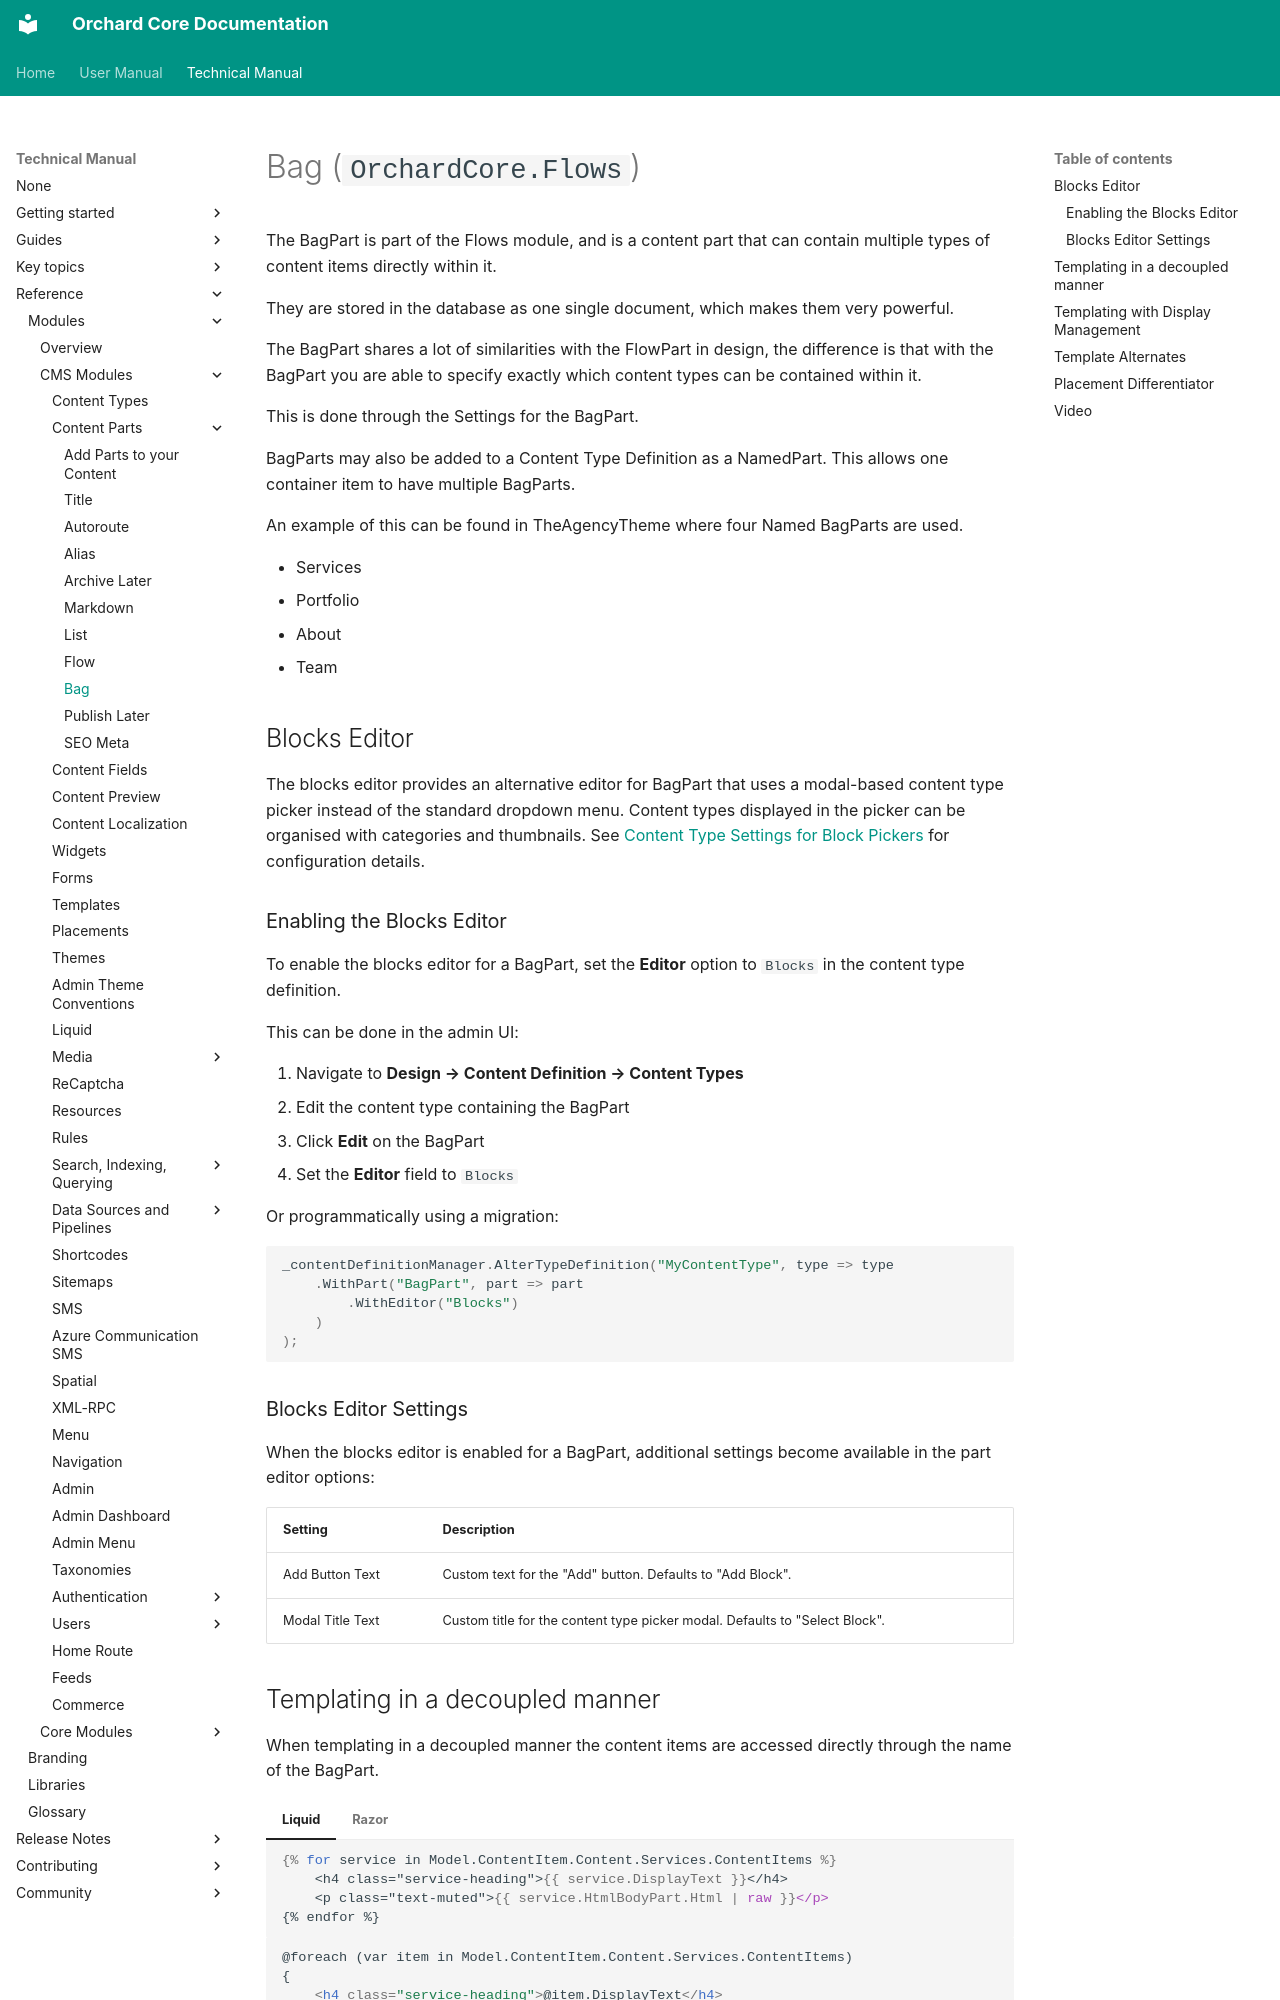

repository: OrchardCMS/OrchardCore · page: reference/modules/Flow/BagPart/index.html · generator: mkdocs

# Bag (`OrchardCore.Flows`)

The BagPart is part of the Flows module, and is a content part that can contain multiple types of content items directly within it.

They are stored in the database as one single document, which makes them very powerful.

The BagPart shares a lot of similarities with the FlowPart in design, the difference is that with the BagPart you are able to specify exactly which content types can be contained within it.

This is done through the Settings for the BagPart.

BagParts may also be added to a Content Type Definition as a NamedPart. This allows one container item to have multiple BagParts.

An example of this can be found in TheAgencyTheme where four Named BagParts are used.

- Services
- Portfolio
- About
- Team

## Blocks Editor

The blocks editor provides an alternative editor for BagPart that uses a modal-based content type picker instead of the standard dropdown menu. Content types displayed in the picker can be organised with categories and thumbnails. See [Content Type Settings for Block Pickers](../ContentTypes/README.md#content-type-settings-for-block-pickers) for configuration details.

### Enabling the Blocks Editor

To enable the blocks editor for a BagPart, set the **Editor** option to `Blocks` in the content type definition.

This can be done in the admin UI:

1. Navigate to **Design → Content Definition → Content Types**
2. Edit the content type containing the BagPart
3. Click **Edit** on the BagPart
4. Set the **Editor** field to `Blocks`

Or programmatically using a migration:

```csharp
_contentDefinitionManager.AlterTypeDefinition("MyContentType", type => type
    .WithPart("BagPart", part => part
        .WithEditor("Blocks")
    )
);
```

### Blocks Editor Settings

When the blocks editor is enabled for a BagPart, additional settings become available in the part editor options:

| Setting          | Description                                                                 |
|------------------|-----------------------------------------------------------------------------|
| Add Button Text  | Custom text for the "Add" button. Defaults to "Add Block".                  |
| Modal Title Text | Custom title for the content type picker modal. Defaults to "Select Block". |
